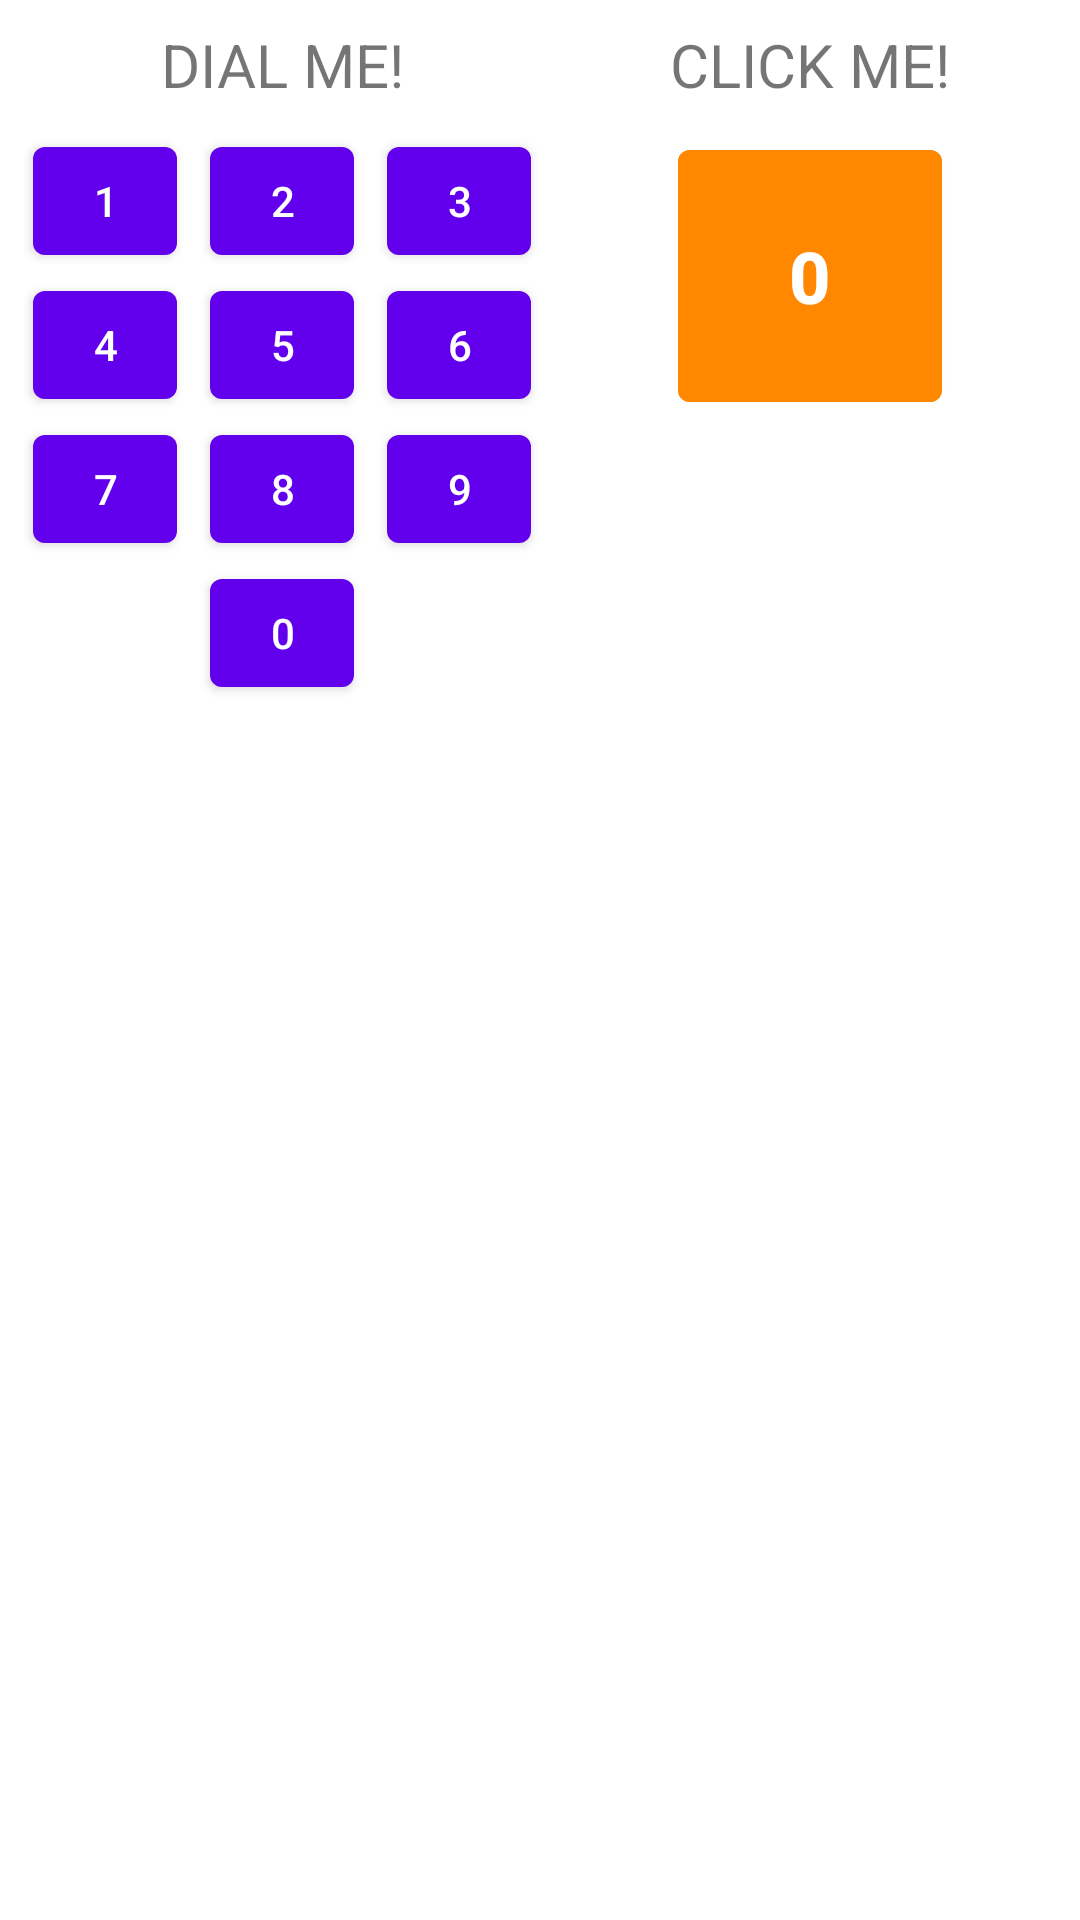

This screen was rendered from an Android layout file. Write that file and the resources it references.
<!-- AndroidManifest.xml: application theme Theme.FlowApiShowcase -->
<!-- res/layout/fragment_dialer_emitter.xml -->
<?xml version="1.0" encoding="utf-8"?>
<androidx.appcompat.widget.LinearLayoutCompat
    xmlns:android="http://schemas.android.com/apk/res/android"
    xmlns:app="http://schemas.android.com/apk/res-auto"
    xmlns:tools="http://schemas.android.com/tools"
    android:layout_width="match_parent"
    android:layout_height="wrap_content"
    android:weightSum="2"
    android:padding="8dp"
    tools:context=".dialer.DialerEmitterFragment">

    <androidx.constraintlayout.widget.ConstraintLayout
        android:layout_width="0dp"
        android:layout_height="wrap_content"
        android:layout_weight="1">

        <com.google.android.material.textview.MaterialTextView
            android:id="@+id/dialPadTitle"
            android:layout_width="match_parent"
            android:layout_height="wrap_content"
            android:gravity="center"
            android:text="DIAL ME!"
            android:textSize="20sp"
            app:layout_constraintTop_toTopOf="parent" />

        <androidx.constraintlayout.helper.widget.Flow
            android:id="@+id/dialPad"
            android:layout_width="match_parent"
            android:layout_height="wrap_content"
            android:layout_marginTop="8dp"
            app:constraint_referenced_ids="button1,button2,button3,button4,button5,button6,button7,button8,button9,button0"
            app:flow_horizontalGap="8dp"
            app:flow_maxElementsWrap="3"
            app:flow_wrapMode="chain"
            app:layout_constraintEnd_toEndOf="parent"
            app:layout_constraintStart_toStartOf="parent"
            app:layout_constraintTop_toBottomOf="@id/dialPadTitle" />

        <com.google.android.material.button.MaterialButton
            android:id="@+id/button1"
            android:layout_width="48dp"
            android:layout_height="wrap_content"
            android:gravity="center"
            android:text="1" />

        <com.google.android.material.button.MaterialButton
            android:id="@+id/button2"
            android:layout_width="48dp"
            android:layout_height="wrap_content"
            android:gravity="center"
            android:text="2" />

        <com.google.android.material.button.MaterialButton
            android:id="@+id/button3"
            android:layout_width="48dp"
            android:layout_height="wrap_content"
            android:gravity="center"
            android:text="3" />

        <com.google.android.material.button.MaterialButton
            android:id="@+id/button4"
            android:layout_width="48dp"
            android:layout_height="wrap_content"
            android:gravity="center"
            android:text="4" />

        <com.google.android.material.button.MaterialButton
            android:id="@+id/button5"
            android:layout_width="48dp"
            android:layout_height="wrap_content"
            android:gravity="center"
            android:text="5" />

        <com.google.android.material.button.MaterialButton
            android:id="@+id/button6"
            android:layout_width="48dp"
            android:layout_height="wrap_content"
            android:gravity="center"
            android:text="6" />

        <com.google.android.material.button.MaterialButton
            android:id="@+id/button7"
            android:layout_width="48dp"
            android:layout_height="wrap_content"
            android:gravity="center"
            android:text="7" />

        <com.google.android.material.button.MaterialButton
            android:id="@+id/button8"
            android:layout_width="48dp"
            android:layout_height="wrap_content"
            android:gravity="center"
            android:text="8" />

        <com.google.android.material.button.MaterialButton
            android:id="@+id/button9"
            android:layout_width="48dp"
            android:layout_height="wrap_content"
            android:gravity="center"
            android:text="9" />

        <com.google.android.material.button.MaterialButton
            android:id="@+id/button0"
            android:layout_width="48dp"
            android:layout_height="wrap_content"
            android:gravity="center"
            android:text="0" />


        <com.google.android.material.textview.MaterialTextView
            android:id="@+id/replayConfigText"
            android:layout_width="match_parent"
            android:layout_marginTop="8dp"
            app:layout_constraintTop_toBottomOf="@id/dialPad"
            android:gravity="center"
            android:textStyle="italic"
            tools:text="Replay: 3"
            android:layout_height="wrap_content"/>

    </androidx.constraintlayout.widget.ConstraintLayout>

    <LinearLayout
        android:layout_width="0dp"
        android:layout_height="wrap_content"
        android:layout_weight="1"
        android:paddingStart="8dp"
        android:gravity="center"
        android:orientation="vertical">

        <com.google.android.material.textview.MaterialTextView
            android:id="@+id/clickerTitle"
            android:layout_width="match_parent"
            android:layout_height="wrap_content"
            android:gravity="center"
            android:text="CLICK ME!"
            android:textSize="20sp"
            app:layout_constraintTop_toTopOf="parent" />

        <com.google.android.material.button.MaterialButton
            android:id="@+id/clickerButton"
            android:layout_width="wrap_content"
            android:layout_height="96dp"
            android:layout_marginTop="9dp"
            android:backgroundTint="@android:color/holo_orange_dark"
            android:gravity="center"
            android:textSize="24sp"
            android:textStyle="bold"
            android:text="0" />

    </LinearLayout>

</androidx.appcompat.widget.LinearLayoutCompat>
<!-- resources referenced by this layout -->
<resources>
  <style name="Theme.FlowApiShowcase" parent="Theme.MaterialComponents.DayNight.DarkActionBar">
          
          <item name="colorPrimary">@color/purple_500</item>
          <item name="colorPrimaryVariant">@color/purple_700</item>
          <item name="colorOnPrimary">@color/white</item>
          
          <item name="colorSecondary">@color/teal_200</item>
          <item name="colorSecondaryVariant">@color/teal_700</item>
          <item name="colorOnSecondary">@color/black</item>
          
          <item name="android:statusBarColor" tools:targetApi="l">?attr/colorPrimaryVariant</item>
          
      </style>
  <!-- not gathered from this repository: default colours our renderer supplied (Android Studio template values) -->
  <color name="purple_500">#FF6200EE</color>
  <color name="purple_700">#FF3700B3</color>
  <color name="teal_200">#FF03DAC5</color>
  <color name="teal_700">#FF018786</color>
  <color name="black">#FF000000</color>
  <color name="white">#FFFFFFFF</color>
</resources>
